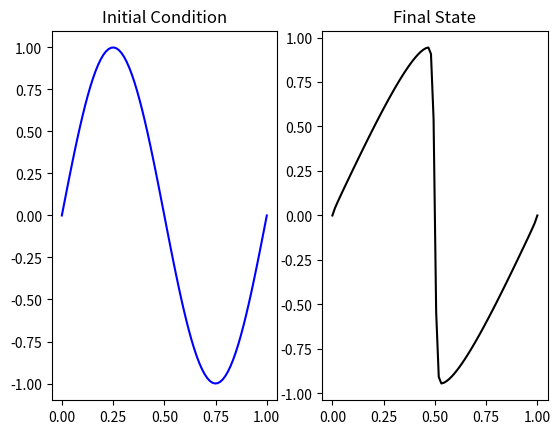

This figure's Python source:
import numpy as np
import sympy as syp
import matplotlib.pyplot as plt
import math as mth

# Problem: dt u + u dx u = 0; u(x,0) = sin(2pi x) on [0,1] x [0,1] with periodic boundary conditions

x, t = syp.symbols('x, t')

u_0 = syp.sin(2 * syp.pi * x)  # Exact Initial condition

b = 0  # Space Domain [b,c]; assume [0,1]
c = 1

N = 80  # Number of Dofs
h = (c - b) / (N - 1)  # Mesh size (Uniform mesh)
T = 0.25  # Final Time

#Creates time stepping
CFL = 1
tau = CFL * (h / 4 )  # CFL Computation
I = mth.floor(T / tau)
print('The number of times steps is: I=', I)
tau = T / I
print('tau=', tau)
nodes = np.zeros(N)

# Generates nodes
nodes[0] = b
for i in range(1, N):
    nodes[i] = nodes[i - 1] + h

U_0 = np.zeros(N)  # Create initial vector
for i in range(0, N):
    U_0[i] = u_0.subs(x, nodes[i])  # Create initial condition vector

#Coefficients
c_10=-1/2
m_i = h
c_iim1 = -1/2
c_iip1 = 1/2
U_current = np.zeros(N)
U_up1 = np.zeros(N)
U_up2 = np.zeros(N)
U_up3 = np.zeros(N)
F_1 = np.zeros(N)
F_2 = np.zeros(N)
F_3 = np.zeros(N)

##################################   Flux    ################################
def Flux(u_cur):
           nn = len(u_cur)
           u_update = np.zeros(nn)
           u_update[0] =  -  (1 / m_i) * (((u_cur[nn - 2]**2)/2) * c_10 + ((u_cur[1]**2)/2) * c_iip1) + (1/m_i)*(1/2)*(max(abs(u_cur[nn-2]), abs(u_cur[0]))*(u_cur[N-2] - u_cur[0])+ max(abs(u_cur[1]),abs(u_cur[0]))*(u_cur[1] - u_cur[0]))
           for i in range(1, nn - 1):
               u_update[i] =  - (1 / m_i) * (((u_cur[i - 1]**2)/2) * c_iim1 + ((u_cur[i + 1]**2)/2) * c_iip1) + (1/m_i)*(1/2)*(max(abs(u_cur[i-1]), abs(u_cur[i]))*(u_cur[i-1] - u_cur[i]) + max(abs(u_cur[i+1]), abs(u_cur[i]))*(u_cur[i+1] - u_cur[i]))
           u_update[nn - 1] = u_update[0]
           return u_update
#End of subroutine-Euler_Update

##################################   METHOD    ################################
U_current = U_0
time = 0
for j in range(0,I):
    U_up1=U_current
    F_1 = Flux(U_up1)
    U_up2 = U_up1+(tau/3)*F_1
    F_2 = Flux(U_up2)
    U_up3 = U_up1 + (2*tau/3)*F_2
    F_3 = Flux(U_up3)
    U_current = U_up1 + (tau/4)*F_1 + (3*tau/4)*F_3
    #U_current = U_up1 + tau*F_1
    time = time + tau

print("The final time is t=", time)
U_Final = U_current


#Creates figures
plt.figure()
plt.subplot(1,2,1)
plt.plot(nodes, U_0, color ='blue')
plt.title('Initial Condition')

plt.subplot(1,2,2)
plt.plot(nodes,U_Final, color = "black")
plt.title('Final State')

###########################  ERROR ANALYSIS  ####################################

#Error analysis at t = T:
#u_exact_T = u_exact.subs(t,T) #Checks out
#U_Exact_T = np.zeros(N)

#for i in range(0, N):
#    U_Exact_T[i] = u_exact_T.subs(x, nodes[i])

#L1 Error
#L1_error = 0
#L1_norm = 0

#for i in range(0, N):
#    L1_error = L1_error + m_i * abs(U_Exact_T[i] - U_Final[i])
#    L1_norm = L1_norm + m_i * abs(U_Exact_T[i])
#print('The L1 error is:', L1_error/L1_norm)

#L2 Error
#L2_error = 0
#L2_norm =0
#for i in range(0, N):
#    L2_error = L2_error + m_i * (U_Exact_T[i] - U_Final[i]) ** 2
#    L2_norm = L2_norm + m_i * (U_Exact_T[i]) ** 2

#print('The L2 error is:', syp.sqrt(L2_error/L2_norm))

#Linf Error
#Linf_error =0
#Linf_norm=0
#Linf_list = np.zeros(N)
#Linf_norm_list = np.zeros(N)

#for i in range(0,N):
#    Linf_list[i] = abs(U_Exact_T[i] - U_Final[i])
#    Linf_norm_list[i] = abs(U_Exact_T[i])

#Linf_norm = max(Linf_norm_list)
#Linf_error = max(Linf_list)

#print('The Linf error is:', Linf_error/Linf_norm)

plt.show()
